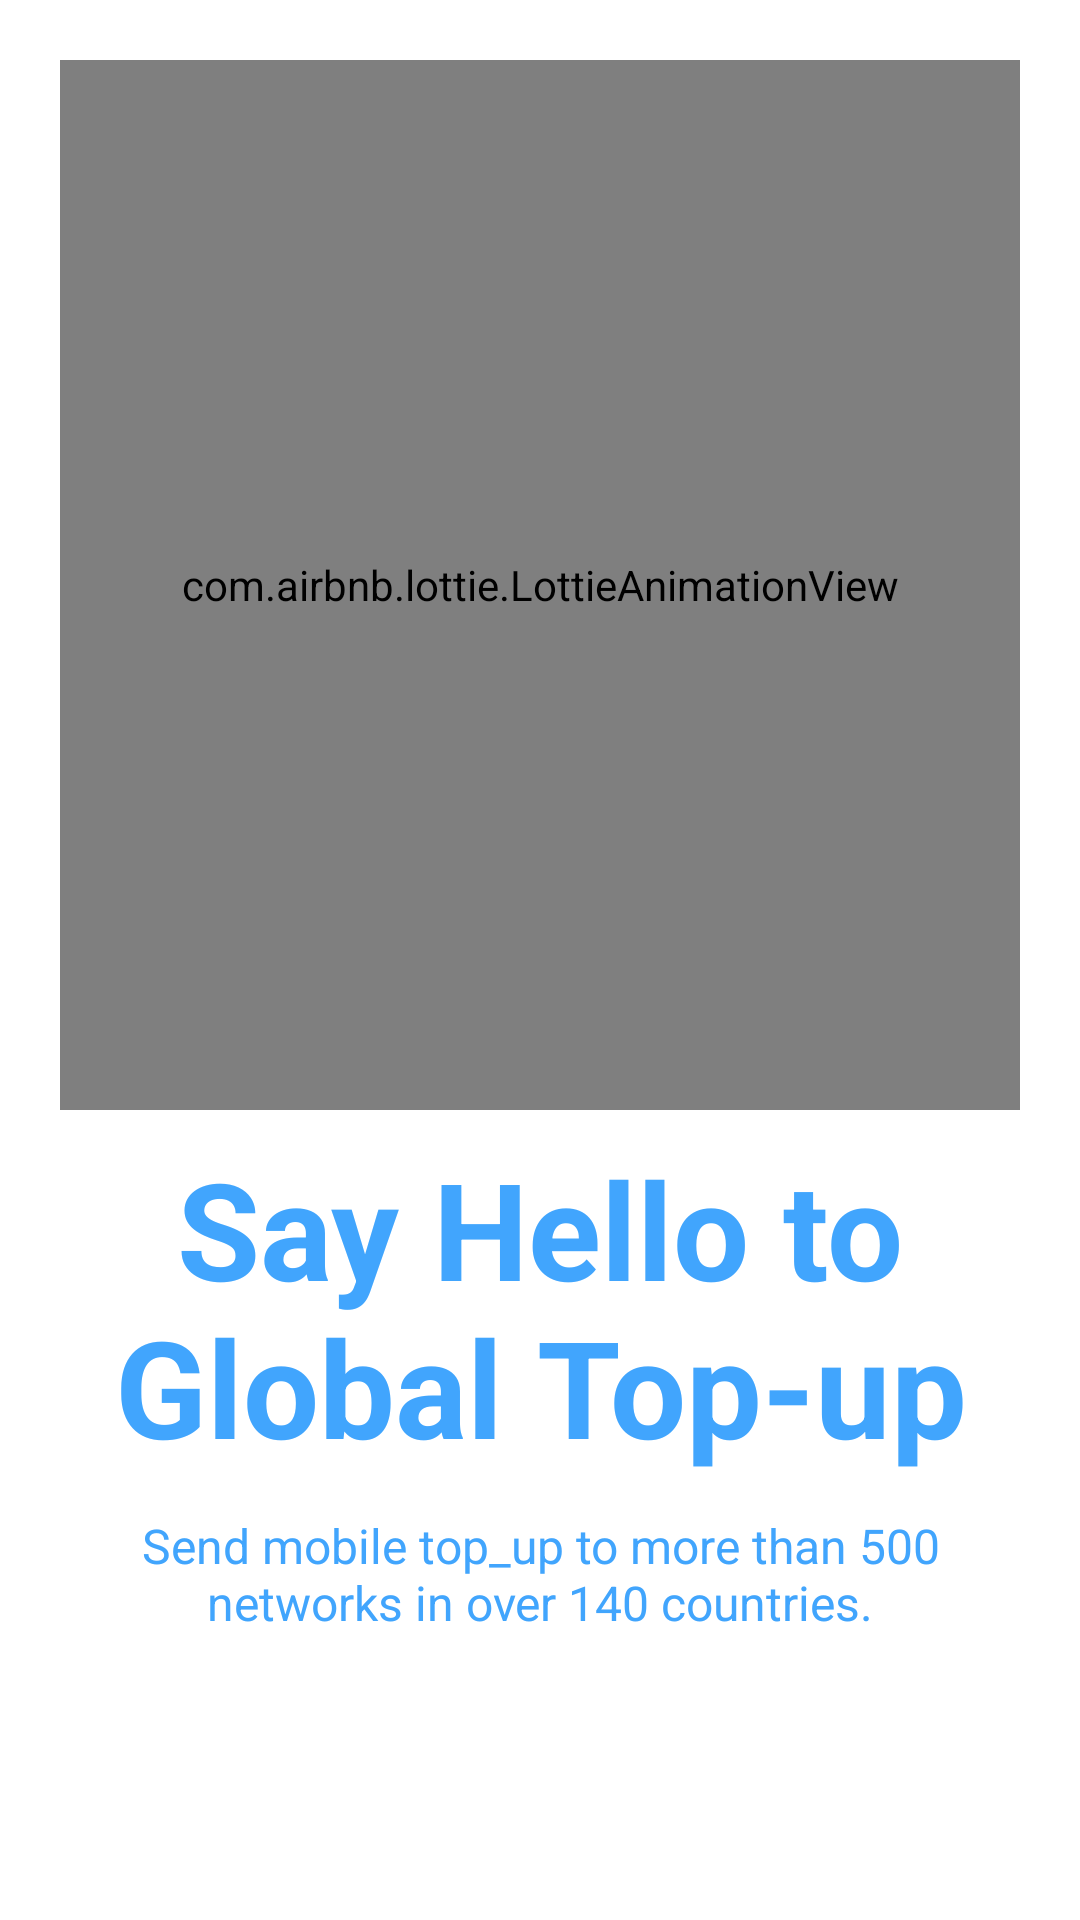

The Android layout XML behind this screen, and the referenced resources:
<!-- AndroidManifest.xml: application theme Theme.Module5Task1Java -->
<!-- res/layout/fragment_page1.xml -->
<?xml version="1.0" encoding="utf-8"?>
<androidx.constraintlayout.widget.ConstraintLayout xmlns:android="http://schemas.android.com/apk/res/android"
    xmlns:app="http://schemas.android.com/apk/res-auto"
    xmlns:tools="http://schemas.android.com/tools"
    android:layout_width="match_parent"
    android:layout_height="match_parent"
    tools:context=".Page1">

    <com.airbnb.lottie.LottieAnimationView
        android:id="@+id/lottieAnimationView"
        android:layout_width="match_parent"
        android:layout_height="350dp"
        android:layout_marginHorizontal="20dp"
        android:layout_marginTop="20dp"
        app:layout_constraintEnd_toEndOf="parent"
        app:layout_constraintStart_toStartOf="parent"
        app:layout_constraintTop_toTopOf="parent"
        app:lottie_autoPlay="true"
        app:lottie_loop="true"
        app:lottie_rawRes="@raw/money" />

    <TextView
        android:id="@+id/textView2"
        android:layout_width="match_parent"
        android:layout_height="wrap_content"
        android:layout_marginHorizontal="30dp"
        android:text="Say Hello to Global Top-up"
        android:textAlignment="center"
        android:textColor="#41A5FD"
        android:textSize="45dp"
        android:textStyle="bold"
        app:layout_constraintBottom_toBottomOf="parent"
        app:layout_constraintEnd_toEndOf="parent"
        app:layout_constraintStart_toStartOf="parent"
        app:layout_constraintTop_toBottomOf="@+id/lottieAnimationView"
        app:layout_constraintVertical_bias="0.059" />

    <TextView
        android:layout_width="match_parent"
        android:layout_height="wrap_content"
        android:layout_marginHorizontal="30dp"
        android:text="Send mobile top_up to more than 500 networks in over 140 countries."
        android:textAlignment="center"
        android:textColor="#41A5FD"
        android:textSize="16sp"
        app:layout_constraintBottom_toBottomOf="parent"
        app:layout_constraintTop_toBottomOf="@id/textView2"
        app:layout_constraintVertical_bias="0.116"
        tools:layout_editor_absoluteX="0dp" />


</androidx.constraintlayout.widget.ConstraintLayout>
<!-- resources referenced by this layout -->
<resources>
  <style name="Theme.Module5Task1Java" parent="Theme.MaterialComponents.DayNight.NoActionBar">
          
          <item name="colorPrimary">#FFFFFF</item>
          <item name="colorPrimaryVariant">#FFFFFF</item>
          <item name="colorOnPrimary">@color/white</item>
          
          <item name="colorSecondary">@color/teal_200</item>
          <item name="colorSecondaryVariant">@color/teal_700</item>
          <item name="colorOnSecondary">@color/black</item>
          
          <item name="android:statusBarColor" tools:targetApi="l">?attr/colorPrimaryVariant</item>
          
      </style>
  <!-- not gathered from this repository: default colours our renderer supplied (Android Studio template values) -->
  <color name="teal_200">#FF03DAC5</color>
  <color name="teal_700">#FF018786</color>
  <color name="black">#FF000000</color>
  <color name="white">#FFFFFFFF</color>
</resources>
